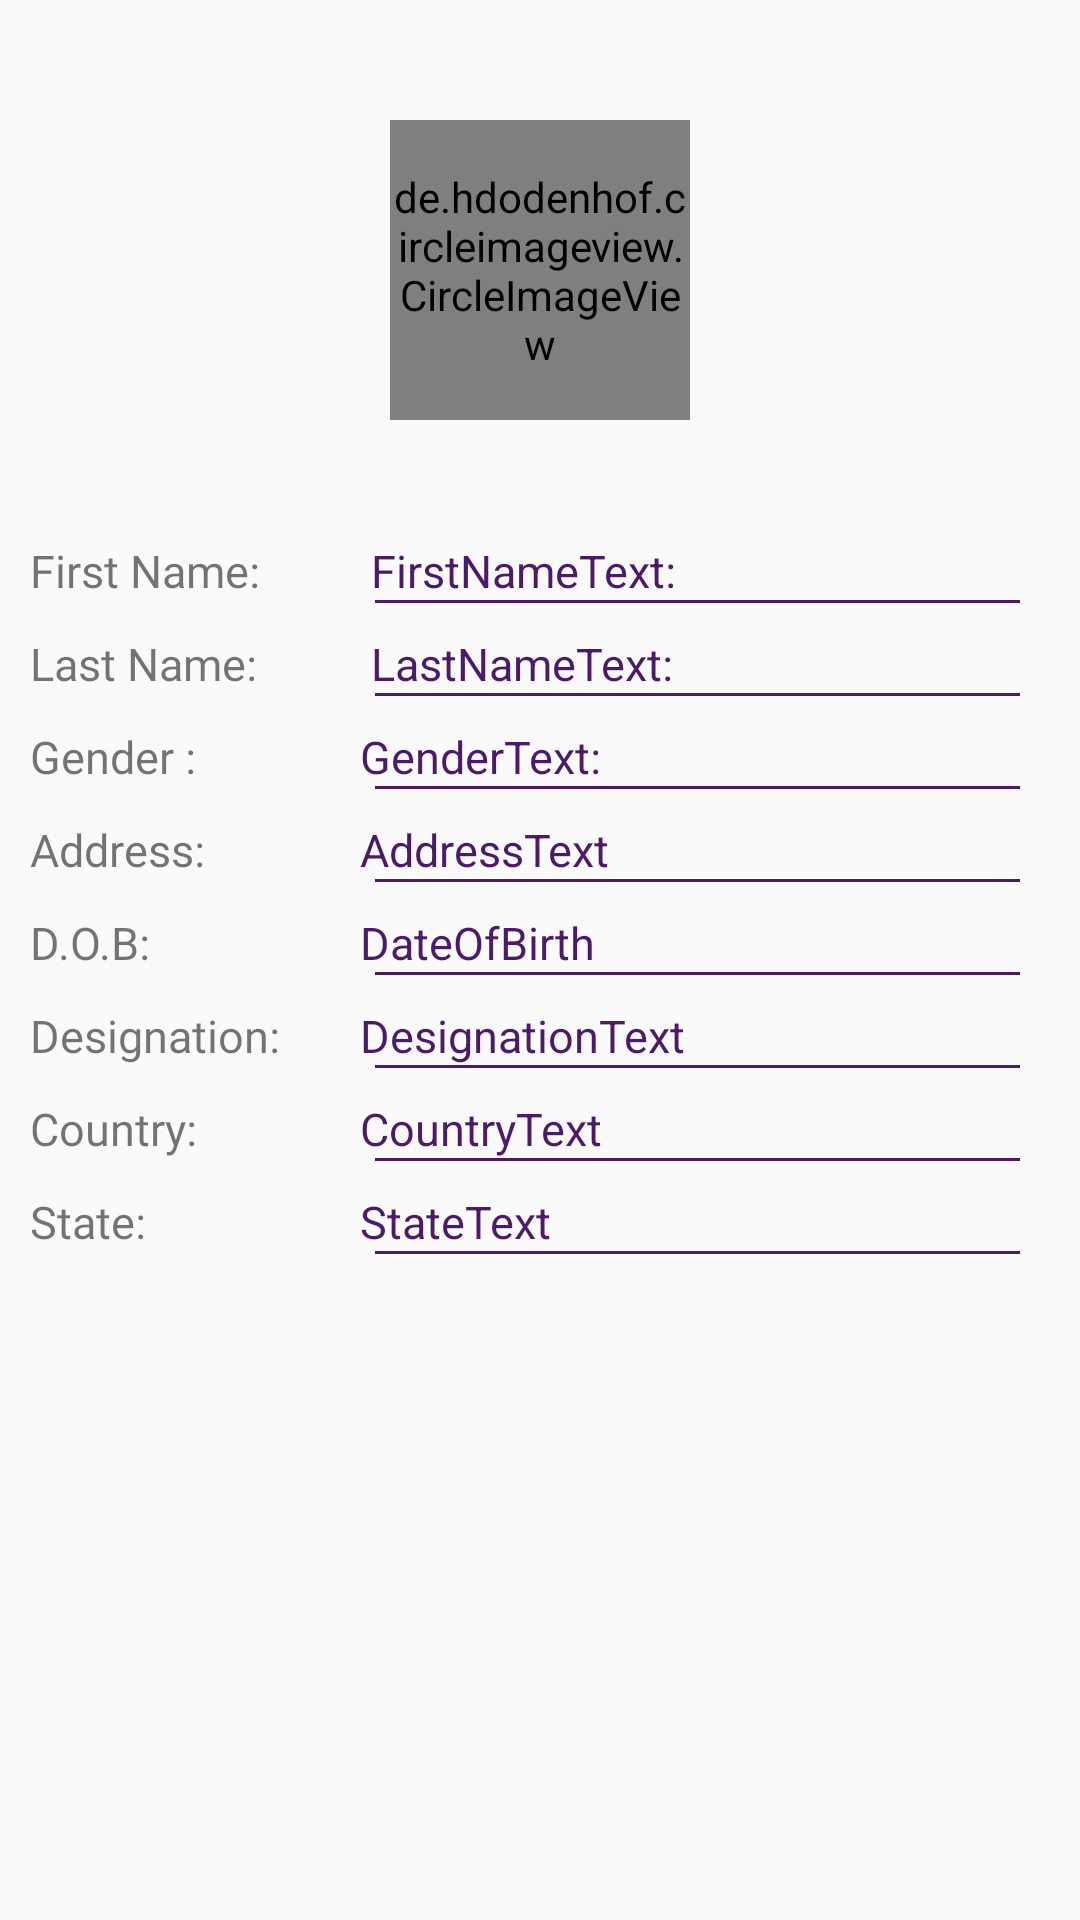

Produce the Android XML layout that renders to this screen, including the resource entries it uses.
<!-- AndroidManifest.xml: application theme AppTheme -->
<!-- res/layout/activity_employee_data.xml -->
<?xml version="1.0" encoding="utf-8"?>
<LinearLayout xmlns:android="http://schemas.android.com/apk/res/android"
    xmlns:app="http://schemas.android.com/apk/res-auto"
    xmlns:tools="http://schemas.android.com/tools"
    android:layout_width="match_parent"
    android:layout_height="match_parent"
    android:orientation="vertical"
    android:padding="10dp"
    tools:context=".Admin.Dashboard.AdminDashboard">

    <de.hdodenhof.circleimageview.CircleImageView
        android:id="@+id/profile_image"
        android:layout_width="100dp"
        android:layout_gravity="center"
        android:layout_height="100dp"
        android:layout_marginTop="30dp"
        android:src="@drawable/placeholder"
        android:layout_centerHorizontal="true"
        />

    <RelativeLayout
        android:layout_marginTop="30dp"
        android:layout_width="match_parent"
        android:layout_height="wrap_content">

        <TextView
            android:id="@+id/FirstName"
            android:layout_width="90dp"
            android:layout_height="wrap_content"
            android:layout_marginTop="10dp"
            android:fontFamily="@font/adamina"
            android:text="First Name:"
            android:gravity="left"

            android:textSize="15dp" />
        <View
            android:layout_width="match_parent"
            android:layout_height="1dp"
            android:layout_marginTop="30dp"
            android:layout="@id/FirstName"
            android:background="@color/colorPrimary"
            android:layout_marginStart="115dp"
            android:layout_marginEnd="10dp"

            />
        <TextView
            android:id="@+id/FirstNameText"
            android:layout_width="wrap_content"
            android:layout_height="wrap_content"
            android:text=" FirstNameText:"
            android:layout_toRightOf="@id/FirstName"
            android:layout_marginLeft="20dp"
            android:layout_marginTop="10dp"
            android:textColor="@color/colorPrimary"
            android:textSize="15dp"

            />




    </RelativeLayout>
    <RelativeLayout
        android:layout_width="match_parent"
        android:layout_height="wrap_content">

        <TextView
            android:id="@+id/LastName"
            android:layout_width="90dp"
            android:layout_height="wrap_content"
            android:layout_marginTop="10dp"
            android:fontFamily="@font/adamina"
            android:text="Last Name:"
            android:gravity="left"

            android:textSize="15dp" />
        <View
            android:layout_width="match_parent"
            android:layout_height="1dp"
            android:layout_marginTop="30dp"
            android:layout="@id/FirstName"
            android:background="@color/colorPrimary"
            android:layout_marginStart="115dp"
            android:layout_marginEnd="10dp"

            />
        <TextView
            android:id="@+id/LastNameText"
            android:layout_width="wrap_content"
            android:layout_height="wrap_content"
            android:text=" LastNameText:"
            android:layout_toRightOf="@id/LastName"
            android:layout_marginLeft="20dp"
            android:layout_marginTop="10dp"
            android:textColor="@color/colorPrimary"
            android:textSize="15dp"

            />




    </RelativeLayout>
    <RelativeLayout
        android:layout_width="match_parent"
        android:layout_height="wrap_content">

        <TextView
            android:id="@+id/Gender"
            android:layout_width="90dp"
            android:layout_height="wrap_content"
            android:layout_marginTop="10dp"
            android:fontFamily="@font/adamina"
            android:text="Gender :"
            android:gravity="left"
            android:textSize="15dp" />
        <View
            android:layout_width="match_parent"
            android:layout_height="1dp"
            android:layout_marginTop="30dp"
            android:background="@color/colorPrimary"
            android:layout_marginStart="115dp"
            android:layout_marginEnd="10dp"

            />
        <TextView
            android:id="@+id/GenderText"
            android:layout_width="wrap_content"
            android:layout_height="wrap_content"
            android:text="GenderText:"
            android:layout_toRightOf="@id/Gender"
            android:layout_marginLeft="20dp"
            android:layout_marginTop="10dp"
            android:textColor="@color/colorPrimary"
            android:textSize="15dp"

            />




    </RelativeLayout>
    <RelativeLayout
        android:layout_width="match_parent"
        android:layout_height="wrap_content">

        <TextView
            android:id="@+id/Address"
            android:layout_width="90dp"
            android:layout_height="wrap_content"
            android:layout_marginTop="10dp"
            android:fontFamily="@font/adamina"
            android:text="Address:"
            android:textSize="15dp" />
        <View
            android:layout_width="match_parent"
            android:layout_height="1dp"
            android:layout_marginTop="30dp"
            android:layout="@id/FirstName"
            android:background="@color/colorPrimary"
            android:layout_marginStart="115dp"
            android:layout_marginEnd="10dp"

            />
        <TextView
            android:id="@+id/AddressText"
            android:layout_width="wrap_content"
            android:layout_height="wrap_content"
            android:text="AddressText"
            android:layout_toRightOf="@id/Address"
            android:layout_marginLeft="20dp"
            android:layout_marginTop="10dp"
            android:textColor="@color/colorPrimary"
            android:textSize="15dp"

            />




    </RelativeLayout>
    <RelativeLayout
        android:layout_width="match_parent"
        android:layout_height="wrap_content">

        <TextView
            android:id="@+id/DateOfBirth"
            android:layout_width="90dp"
            android:layout_height="wrap_content"
            android:layout_marginTop="10dp"
            android:fontFamily="@font/adamina"
            android:text="D.O.B:"
            android:textSize="15dp" />
        <View
            android:layout_width="match_parent"
            android:layout_height="1dp"
            android:layout_marginTop="30dp"
            android:layout="@id/FirstName"
            android:background="@color/colorPrimary"
            android:layout_marginStart="115dp"
            android:layout_marginEnd="10dp"

            />
        <TextView
            android:id="@+id/DateOfBirthText"
            android:layout_width="wrap_content"
            android:layout_height="wrap_content"
            android:text="DateOfBirth"
            android:layout_toRightOf="@id/DateOfBirth"
            android:layout_marginLeft="20dp"
            android:layout_marginTop="10dp"
            android:textColor="@color/colorPrimary"
            android:textSize="15dp"

            />




    </RelativeLayout>
    <RelativeLayout
        android:layout_width="match_parent"
        android:layout_height="wrap_content">

        <TextView
            android:id="@+id/Designation"
            android:layout_width="90dp"
            android:layout_height="wrap_content"
            android:layout_marginTop="10dp"
            android:fontFamily="@font/adamina"
            android:text="Designation:"
            android:textSize="15dp" />
        <View
            android:layout_width="match_parent"
            android:layout_height="1dp"
            android:layout_marginTop="30dp"
            android:layout="@id/FirstName"
            android:background="@color/colorPrimary"
            android:layout_marginStart="115dp"
            android:layout_marginEnd="10dp"

            />
        <TextView
            android:id="@+id/DesignationText"
            android:layout_width="wrap_content"
            android:layout_height="wrap_content"
            android:text="DesignationText"
            android:layout_toRightOf="@id/Designation"
            android:layout_marginLeft="20dp"
            android:layout_marginTop="10dp"
            android:textColor="@color/colorPrimary"
            android:textSize="15dp"

            />




    </RelativeLayout>
    <RelativeLayout
        android:layout_width="match_parent"
        android:layout_height="wrap_content">

        <TextView
            android:id="@+id/Country"
            android:layout_width="90dp"
            android:layout_height="wrap_content"
            android:layout_marginTop="10dp"
            android:fontFamily="@font/adamina"
            android:text="Country:"
            android:textSize="15dp" />
        <View
            android:layout_width="match_parent"
            android:layout_height="1dp"
            android:layout_marginTop="30dp"
            android:layout="@id/FirstName"
            android:background="@color/colorPrimary"
            android:layout_marginStart="115dp"
            android:layout_marginEnd="10dp"

            />
        <TextView
            android:id="@+id/CountryText"
            android:layout_width="wrap_content"
            android:layout_height="wrap_content"
            android:text="CountryText"
            android:layout_toRightOf="@id/Country"
            android:layout_marginLeft="20dp"
            android:layout_marginTop="10dp"
            android:textColor="@color/colorPrimary"
            android:textSize="15dp"

            />




    </RelativeLayout>
    <RelativeLayout
        android:layout_width="match_parent"
        android:layout_height="wrap_content">

        <TextView
            android:id="@+id/State"
            android:layout_width="90dp"
            android:layout_height="wrap_content"
            android:layout_marginTop="10dp"
            android:fontFamily="@font/adamina"
            android:text="State:"
            android:textSize="15dp" />
        <View
            android:layout_width="match_parent"
            android:layout_height="1dp"
            android:layout_marginTop="30dp"
            android:layout="@id/FirstName"
            android:background="@color/colorPrimary"
            android:layout_marginStart="115dp"
            android:layout_marginEnd="10dp"

            />
        <TextView
            android:id="@+id/StateText"
            android:layout_width="wrap_content"
            android:layout_height="wrap_content"
            android:text="StateText"
            android:layout_toRightOf="@id/State"
            android:layout_marginLeft="20dp"
            android:layout_marginTop="10dp"
            android:textColor="@color/colorPrimary"
            android:textSize="15dp"

            />




    </RelativeLayout>
















</LinearLayout>
<!-- resources referenced by this layout -->
<resources>
  <color name="colorPrimary">#4B1A6A</color>
  <!-- drawable placeholder: png bitmap (drawable-hdpi, 336670 bytes) -->
  <style name="AppTheme" parent="Theme.MaterialComponents.Light.DarkActionBar.Bridge">
          
          <item name="colorPrimary">@color/colorPrimary</item>
          <item name="colorPrimaryDark">@color/colorPrimary</item>
          <item name="colorAccent">@color/colorAccent</item>
      </style>
  <color name="colorAccent">@color/colorPrimary</color>
</resources>
